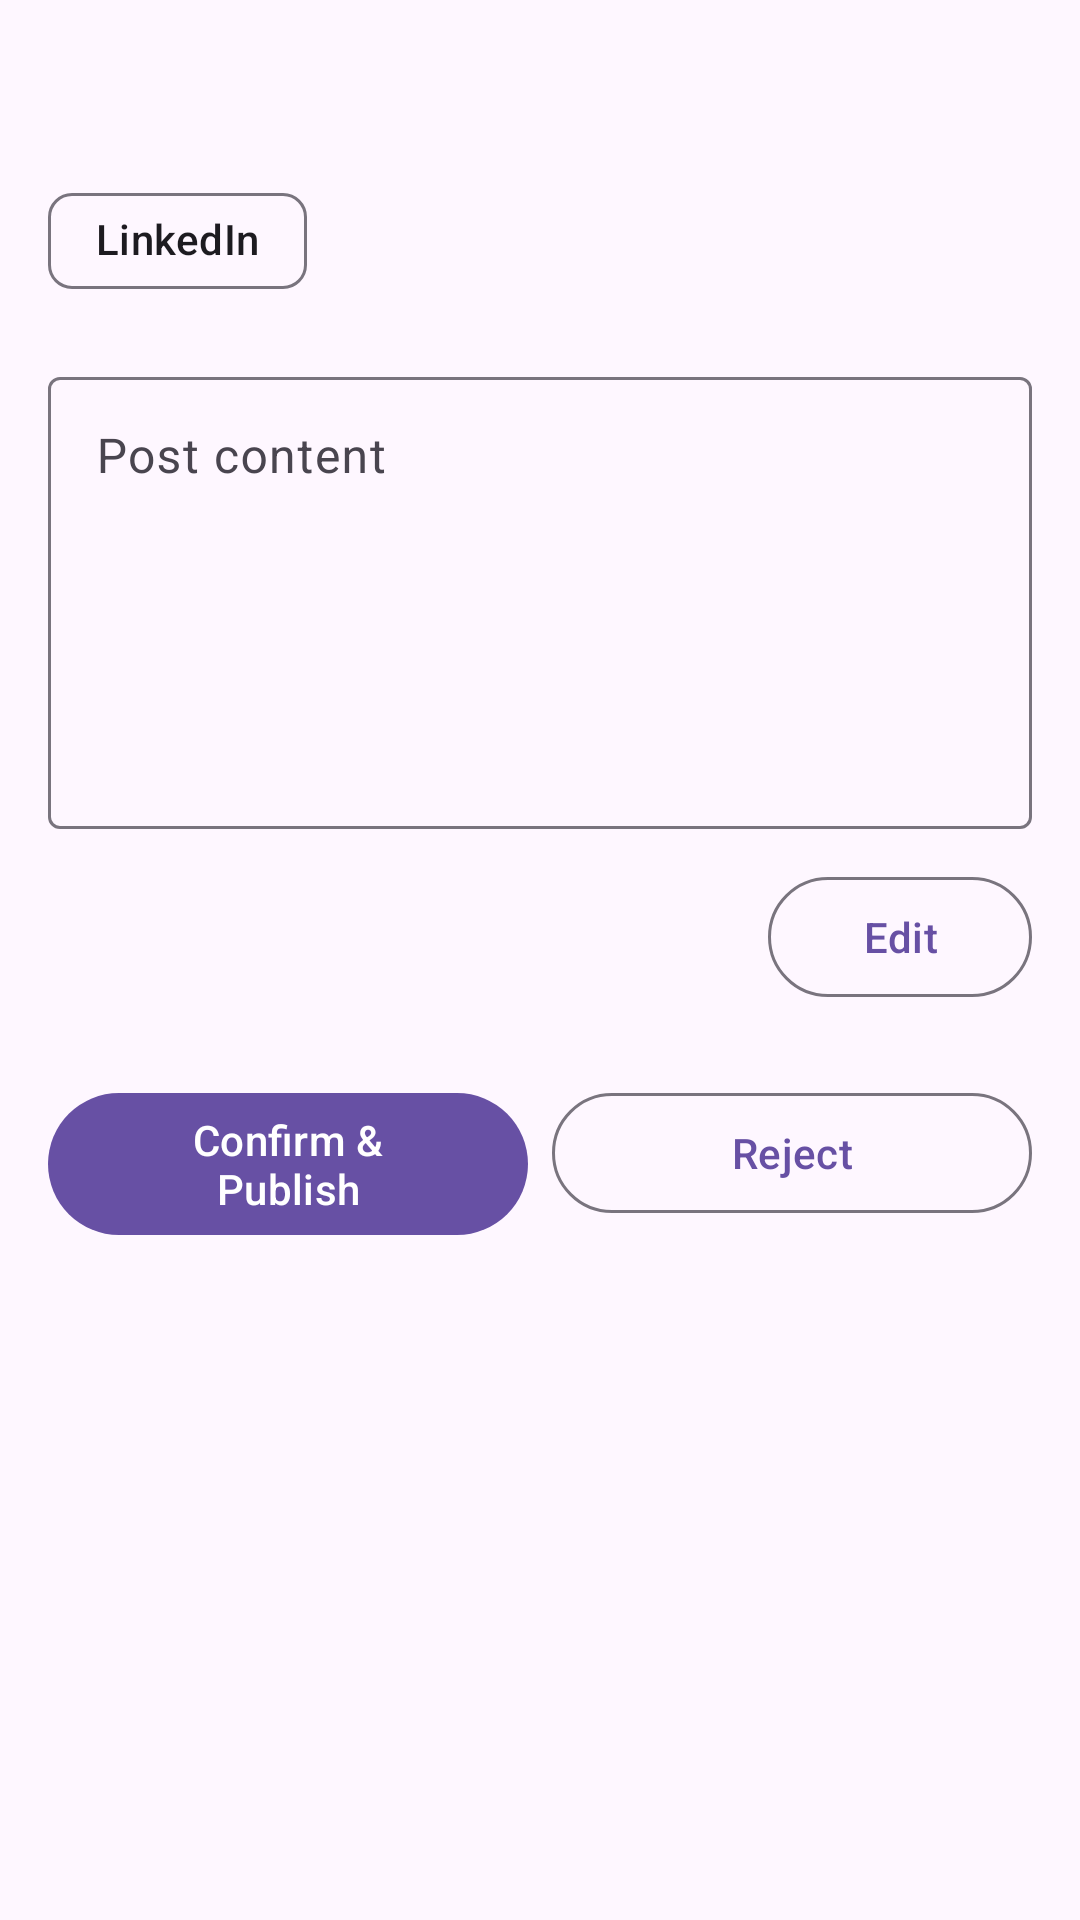

Write the Android layout XML for this screen, with the resource values it uses.
<!-- AndroidManifest.xml: application theme Theme.TechContentAgent -->
<!-- res/layout/fragment_approval_detail.xml -->
<?xml version="1.0" encoding="utf-8"?>
<ScrollView
    xmlns:android="http://schemas.android.com/apk/res/android"
    xmlns:app="http://schemas.android.com/apk/res-auto"
    android:layout_width="match_parent"
    android:layout_height="match_parent"
    android:fillViewport="true">

    <androidx.constraintlayout.widget.ConstraintLayout
        android:layout_width="match_parent"
        android:layout_height="wrap_content"
        android:padding="16dp">

        
        <TextView
            android:id="@+id/text_topic"
            android:layout_width="0dp"
            android:layout_height="wrap_content"
            android:textAppearance="@style/TextAppearance.Material3.HeadlineSmall"
            android:textStyle="bold"
            app:layout_constraintEnd_toEndOf="parent"
            app:layout_constraintStart_toStartOf="parent"
            app:layout_constraintTop_toTopOf="parent" />

        
        <com.google.android.material.chip.Chip
            android:id="@+id/chip_platform"
            android:layout_width="wrap_content"
            android:layout_height="wrap_content"
            android:layout_marginTop="8dp"
            android:text="LinkedIn"
            app:layout_constraintStart_toStartOf="parent"
            app:layout_constraintTop_toBottomOf="@id/text_topic" />

        
        <com.google.android.material.textfield.TextInputLayout
            android:id="@+id/input_layout_content"
            android:layout_width="0dp"
            android:layout_height="wrap_content"
            android:layout_marginTop="16dp"
            style="@style/Widget.Material3.TextInputLayout.OutlinedBox"
            android:hint="Post content"
            app:layout_constraintEnd_toEndOf="parent"
            app:layout_constraintStart_toStartOf="parent"
            app:layout_constraintTop_toBottomOf="@id/chip_platform">

            <com.google.android.material.textfield.TextInputEditText
                android:id="@+id/text_post_content"
                android:layout_width="match_parent"
                android:layout_height="wrap_content"
                android:enabled="false"
                android:gravity="top"
                android:inputType="textMultiLine|textCapSentences"
                android:minLines="6" />

        </com.google.android.material.textfield.TextInputLayout>

        
        <com.google.android.material.button.MaterialButton
            android:id="@+id/button_edit"
            style="@style/Widget.Material3.Button.OutlinedButton"
            android:layout_width="wrap_content"
            android:layout_height="wrap_content"
            android:layout_marginTop="12dp"
            android:text="Edit"
            app:layout_constraintEnd_toEndOf="parent"
            app:layout_constraintTop_toBottomOf="@id/input_layout_content" />

        
        <ProgressBar
            android:id="@+id/progress_bar"
            android:layout_width="wrap_content"
            android:layout_height="wrap_content"
            android:layout_marginTop="24dp"
            android:visibility="gone"
            app:layout_constraintEnd_toEndOf="parent"
            app:layout_constraintStart_toStartOf="parent"
            app:layout_constraintTop_toBottomOf="@id/button_edit" />

        
        <com.google.android.material.button.MaterialButton
            android:id="@+id/button_confirm"
            android:layout_width="0dp"
            android:layout_height="wrap_content"
            android:layout_marginTop="24dp"
            android:layout_marginEnd="8dp"
            android:text="Confirm &amp; Publish"
            app:layout_constraintEnd_toStartOf="@id/button_reject"
            app:layout_constraintStart_toStartOf="parent"
            app:layout_constraintTop_toBottomOf="@id/progress_bar" />

        <com.google.android.material.button.MaterialButton
            android:id="@+id/button_reject"
            style="@style/Widget.Material3.Button.OutlinedButton"
            android:layout_width="0dp"
            android:layout_height="wrap_content"
            android:layout_marginTop="24dp"
            android:text="Reject"
            app:layout_constraintEnd_toEndOf="parent"
            app:layout_constraintStart_toEndOf="@id/button_confirm"
            app:layout_constraintTop_toBottomOf="@id/progress_bar" />

    </androidx.constraintlayout.widget.ConstraintLayout>

</ScrollView>
<!-- resources referenced by this layout -->
<resources>
  <style name="Theme.TechContentAgent" parent="Theme.Material3.DayNight.NoActionBar" />
</resources>
